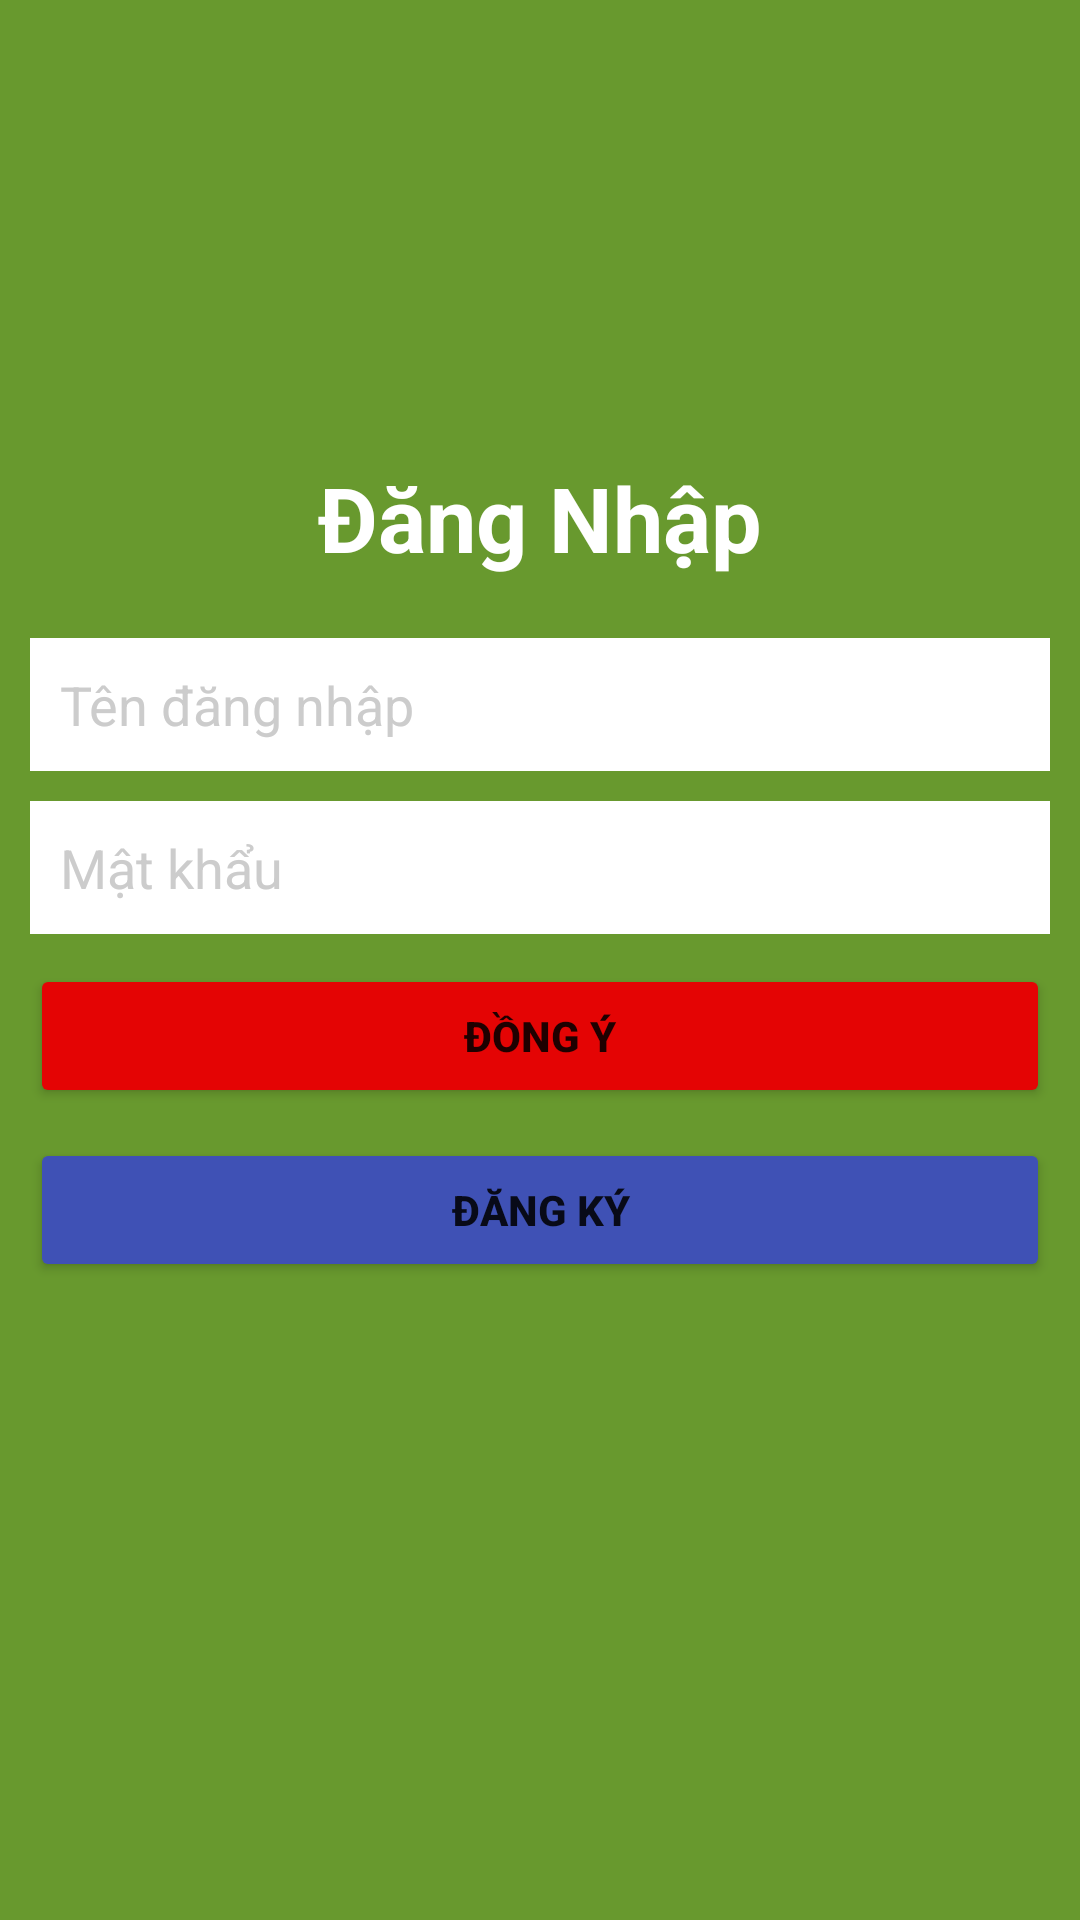

Write the Android layout XML for this screen, with the resource values it uses.
<!-- AndroidManifest.xml: application theme Theme.OrderFood -->
<!-- res/layout/layout_dangnhap.xml -->
<?xml version="1.0" encoding="utf-8"?>
<RelativeLayout xmlns:android="http://schemas.android.com/apk/res/android"
    android:layout_width="match_parent"
    android:layout_height="match_parent"
    android:background="@color/backgrounddangnhap"
    >

    <TextView
        android:layout_width="wrap_content"
        android:layout_height="wrap_content"
        android:layout_above="@+id/lnKhungDangNhap"
        android:layout_centerHorizontal="true"
        android:layout_marginBottom="@dimen/size20dp"
        android:text="@string/dangnhap"
        android:textColor="@color/white"
        android:textSize="@dimen/size30sp"
        android:textStyle="bold" />

    <ImageView
        android:layout_width="@dimen/size150dp"
        android:layout_height="@dimen/size150dp"
        android:layout_above="@id/lnKhungDangNhap"
        android:layout_alignRight="@+id/lnKhungDangNhap"


        android:src="@drawable/logodangnhap" />

    <LinearLayout
        android:id="@+id/lnKhungDangNhap"
        android:layout_width="match_parent"
        android:layout_height="wrap_content"
        android:orientation="vertical"
        android:layout_centerHorizontal="true"
        android:layout_centerInParent="true"
        >

        <EditText
            android:id="@+id/edTenDangNhapDN"
            android:layout_width="match_parent"
            android:layout_height="wrap_content"
            android:hint="@string/tendangnhap"
            android:padding="@dimen/size10dp"
            android:layout_marginLeft="@dimen/size10dp"
            android:layout_marginRight="@dimen/size10dp"
            android:layout_marginBottom="@dimen/size10dp"
            android:background="@color/white"
            android:textColorHint="@color/gray"
            android:drawableLeft="@drawable/user"
            android:drawablePadding="@dimen/size10dp"
            android:singleLine="true"
            android:textColor="@color/gray"
            />


        <EditText
            android:id="@+id/edMatKhauDN"
            android:layout_width="match_parent"
            android:layout_height="wrap_content"
            android:hint="@string/matkhau"
            android:padding="@dimen/size10dp"
            android:layout_marginLeft="@dimen/size10dp"
            android:layout_marginRight="@dimen/size10dp"
            android:layout_marginBottom="@dimen/size10dp"
            android:background="@color/white"
            android:textColorHint="@color/gray"
            android:drawableLeft="@drawable/password"
            android:drawablePadding="@dimen/size10dp"
            android:singleLine="true"
            android:textColor="@color/gray"
            android:password="true"
            />

        <Button
            android:id="@+id/btnDongYDN"
            android:layout_width="match_parent"
            android:layout_height="wrap_content"
            android:text="@string/dongy"
            android:padding="@dimen/size10dp"
            style="@style/TextAppearance.AppCompat.Widget.Button.Colored"
            android:backgroundTint="@color/red"
            android:layout_marginLeft="@dimen/size10dp"
            android:layout_marginRight="@dimen/size10dp"
            android:layout_marginBottom="@dimen/size10dp"
            android:textStyle="bold"
            />

        <Button
            android:id="@+id/btnDangKyDN"
            android:layout_width="match_parent"
            android:layout_height="wrap_content"
            android:text="@string/dangky"
            style="@style/TextAppearance.AppCompat.Widget.Button.Colored"
            android:backgroundTint="@color/colorPrimary"
            android:layout_marginLeft="@dimen/size10dp"
            android:layout_marginRight="@dimen/size10dp"
            android:padding="@dimen/size10dp"
            android:textStyle="bold"
            />
    </LinearLayout>

</RelativeLayout>
<!-- resources referenced by this layout -->
<resources>
  <color name="backgrounddangnhap">#68992E</color>
  <color name="colorPrimary">#3f51B5</color>
  <color name="gray">#CCC</color>
  <color name="red">#E40404</color>
  <color name="white">#FFFFFFFF</color>
  <dimen name="size10dp">10dp</dimen>
  <dimen name="size150dp">150dp</dimen>
  <dimen name="size20dp">20dp</dimen>
  <dimen name="size30sp">30sp</dimen>
  <string name="dangky">Đăng Ký</string>
  <string name="dangnhap">Đăng Nhập</string>
  <string name="dongy">Đồng ý</string>
  <string name="matkhau">Mật khẩu</string>
  <string name="tendangnhap">Tên đăng nhập</string>
  <style name="Theme.OrderFood" parent="Theme.AppCompat.NoActionBar">
          
          <item name="colorPrimary">@color/purple_500</item>
          <item name="colorPrimaryVariant">@color/purple_700</item>
          <item name="colorOnPrimary">@color/white</item>
          
          <item name="colorSecondary">@color/teal_200</item>
          <item name="colorSecondaryVariant">@color/teal_700</item>
          <item name="colorOnSecondary">@color/black</item>
          
          <item name="android:statusBarColor" tools:targetApi="l">?attr/colorPrimaryVariant</item>
          
      </style>
  <color name="purple_500">#FF6200EE</color>
  <color name="purple_700">#FF3700B3</color>
  <color name="teal_200">#FF03DAC5</color>
  <color name="teal_700">#FF018786</color>
  <color name="black">#FF000000</color>
</resources>
